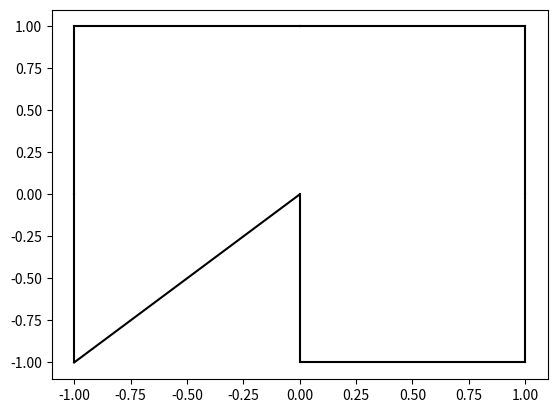

Generate this figure with matplotlib:
import matplotlib.pyplot as plt
import numpy as np


def visualize_tour(nodes, tour, out_path=None, connect_ends=True, plot_points=False):
    """Save a picture of the tour for manual inspection.

    Arguments:
    :param nodes: numpy matrix of nodes, stored as ordered triples (index, x-coord, y-coord)
    :param tour: numpy array, representing order of the nodes, a permutation of the array [1, 2, ..., n]
    :param out_path: desired path to store the image
    :param connect_ends: boolean indicating whether to connect the last point in the tour to the first
    :param plot_points: boolean to plot the nodes of the graph. Set to False especially on large graphs
    :return: None
    """

    n = nodes.shape[0]
    x = np.asarray(nodes[:, 1])
    y = np.asarray(nodes[:, 2])

    scale_x = x / np.max(x)
    scale_x -= np.mean(scale_x)

    scale_y = y / np.max(y)
    scale_y -= np.mean(scale_y)

    if plot_points:
        plt.plot(scale_x, scale_y, 'ro')

    for i in range(n - 1):
        curr_index = tour[i]
        next_index = tour[i + 1]

        curr_x = scale_x[curr_index - 1]
        curr_y = scale_y[curr_index - 1]

        next_x = scale_x[next_index - 1]
        next_y = scale_y[next_index - 1]

        plt.plot([curr_x, next_x], [curr_y, next_y], 'k-')

    if connect_ends:
        plt.plot([scale_x[tour[n - 1] - 1], scale_x[tour[0] - 1]], [scale_y[tour[n - 1] - 1], scale_y[tour[0] - 1]], 'k-')

    plt.show()

    if out_path is not None:
        plt.savefig(out_path)


if __name__ == '__main__':
    a = np.matrix('1 10 10; 2 10 0; 3 10 -10; 4 0 10; 5 0 0; 6 0 -10; 7 -10 10; 8 -10 0; 9 -10 -10')
    t = np.array([1, 2, 3, 6, 5, 9, 8, 7, 4])
    visualize_tour(a, t, out_path='check_tour.png', connect_ends=True)
